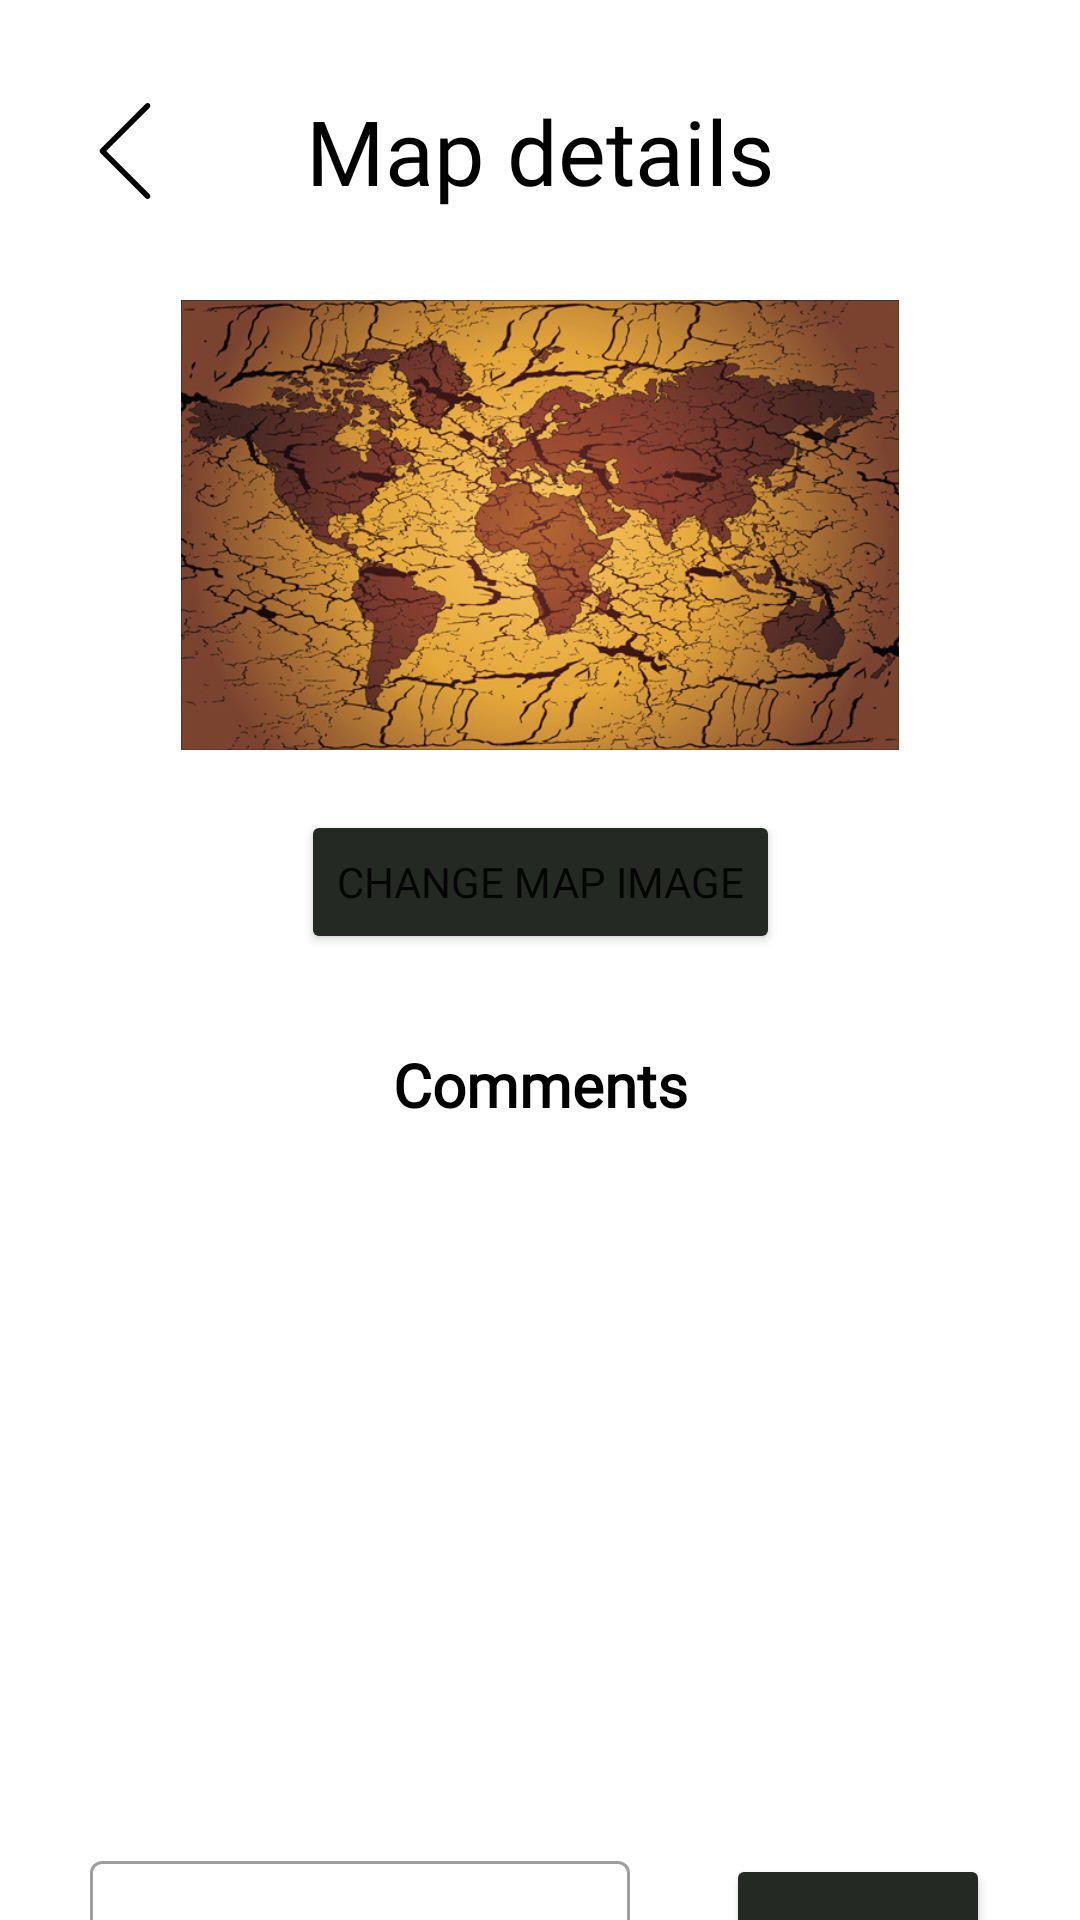

Reconstruct the res/layout file that produces this screen, plus the resources it refers to.
<!-- AndroidManifest.xml: application theme Theme.Mappis -->
<!-- res/layout/map_details.xml -->
<?xml version="1.0" encoding="utf-8"?>
<androidx.coordinatorlayout.widget.CoordinatorLayout
    xmlns:android="http://schemas.android.com/apk/res/android"
    xmlns:app="http://schemas.android.com/apk/res-auto"

    xmlns:tools="http://schemas.android.com/tools"
    android:layout_width="match_parent"
    android:layout_height="match_parent">

    <androidx.constraintlayout.widget.ConstraintLayout
        android:layout_width="match_parent"
        android:layout_height="wrap_content">

        <include
            layout="@layout/go_back"
            app:layout_constraintBottom_toBottomOf="parent"
            app:layout_constraintEnd_toEndOf="parent"
            app:layout_constraintStart_toStartOf="parent"
            app:layout_constraintTop_toTopOf="parent" />

        <TextView
            android:id="@+id/mapDetailsTextView"
            android:layout_width="wrap_content"
            android:layout_height="wrap_content"
            android:fontFamily="@font/agave_nerd_font"
            android:text="@string/map_details"
            android:textColor="#000000"
            android:textSize="30sp"
            app:layout_anchor="@+id/constraintLayout"
            app:layout_anchorGravity="center"
            app:layout_constraintBottom_toBottomOf="parent"
            app:layout_constraintEnd_toEndOf="parent"
            app:layout_constraintStart_toStartOf="parent"
            app:layout_constraintTop_toTopOf="parent" />


    </androidx.constraintlayout.widget.ConstraintLayout>

    <androidx.core.widget.NestedScrollView
        android:layout_width="match_parent"
        android:layout_height="match_parent"
        android:layout_marginTop="100dp">

        <androidx.constraintlayout.widget.ConstraintLayout
            android:layout_width="match_parent"
            android:layout_height="wrap_content">

            <ImageView
                android:id="@+id/details_map"
                android:layout_width="match_parent"
                android:layout_height="150dp"
                android:layout_gravity="center|top"
                android:layout_marginStart="30dp"
                android:layout_marginEnd="30dp"
                android:clickable="true"
                android:contentDescription="@string/clickable_image_for_map_loading"
                android:focusable="true"
                android:foreground="?android:attr/actionBarItemBackground"
                android:src="@drawable/generic_map"
                app:layout_constraintEnd_toEndOf="parent"
                app:layout_constraintStart_toStartOf="parent"
                app:layout_constraintTop_toTopOf="parent" />

            <Button
                android:id="@+id/change_image_button"
                android:layout_width="wrap_content"
                android:layout_height="wrap_content"
                android:layout_marginTop="20dp"
                android:backgroundTint="#252923"
                android:fontFamily="@font/agave_nerd_font"
                android:text="Change map image"
                app:layout_constraintEnd_toEndOf="parent"
                app:layout_constraintStart_toStartOf="parent"
                app:layout_constraintTop_toBottomOf="@id/details_map" />

            <TextView
                android:id="@+id/map_comments"
                android:layout_width="wrap_content"
                android:layout_height="wrap_content"
                android:layout_marginTop="30dp"
                android:fontFamily="@font/agave_nerd_font"
                android:text="@string/comments"
                android:textColor="#000000"
                android:textSize="20sp"
                android:textStyle="bold"
                app:layout_constraintEnd_toEndOf="parent"
                app:layout_constraintStart_toStartOf="parent"
                app:layout_constraintTop_toBottomOf="@+id/change_image_button" />

            <androidx.recyclerview.widget.RecyclerView
                android:id="@+id/commentListView"
                android:layout_width="match_parent"
                android:layout_height="200dp"
                android:layout_marginStart="30dp"
                android:layout_marginTop="10dp"
                android:layout_marginEnd="30dp"
                tools:listitem="@layout/single_comment_row"
                android:scrollbars="vertical"
                app:layout_constraintEnd_toEndOf="parent"
                app:layout_constraintStart_toStartOf="parent"
                app:layout_constraintTop_toBottomOf="@id/map_comments" />

            <com.google.android.material.textfield.TextInputLayout
                android:id="@+id/textInputLayout"
                style="@style/Widget.MaterialComponents.TextInputLayout.OutlinedBox"
                android:layout_width="match_parent"
                android:layout_height="wrap_content"
                android:layout_marginStart="30dp"
                android:layout_marginTop="30dp"
                android:layout_marginEnd="150dp"
                app:layout_constraintEnd_toStartOf="@+id/add_comment_button"
                app:layout_constraintStart_toStartOf="parent"
                app:layout_constraintTop_toBottomOf="@+id/commentListView">

                <com.google.android.material.textfield.TextInputEditText
                    android:id="@+id/commentTextInputEditText"
                    android:layout_width="match_parent"
                    android:layout_height="wrap_content"
                    android:fontFamily="@font/agave_nerd_font"
                    android:gravity="center"
                    android:hint="@string/add_comment"
                    android:imeOptions="flagNoExtractUi" />

            </com.google.android.material.textfield.TextInputLayout>

            <Button
                android:id="@+id/add_comment_button"
                android:layout_width="wrap_content"
                android:layout_height="60dp"
                android:layout_marginTop="33dp"
                android:layout_marginEnd="30dp"
                android:layout_weight="1"
                android:backgroundTint="#252923"
                android:fontFamily="@font/agave_nerd_font"
                android:text="@string/add"
                app:layout_constraintEnd_toEndOf="parent"
                app:layout_constraintTop_toBottomOf="@+id/commentListView" />


            <TextView
                android:id="@+id/statistics"
                android:layout_width="wrap_content"
                android:layout_height="wrap_content"
                android:layout_marginTop="50dp"
                android:fontFamily="@font/agave_nerd_font"
                android:text="@string/map_statistics"
                android:textColor="#000000"
                android:textSize="20sp"
                android:textStyle="bold"
                app:layout_constraintEnd_toEndOf="parent"
                app:layout_constraintStart_toStartOf="parent"
                app:layout_constraintTop_toBottomOf="@+id/textInputLayout" />

            <TextView
                android:id="@+id/mapNameTextView"
                android:layout_width="wrap_content"
                android:layout_height="wrap_content"
                android:layout_marginTop="30dp"
                android:fontFamily="@font/agave_nerd_font"
                android:text="@string/map_name_stat"
                android:textColor="#000000"
                android:textSize="17sp"
                app:layout_constraintEnd_toEndOf="parent"
                app:layout_constraintStart_toStartOf="parent"
                app:layout_constraintTop_toBottomOf="@+id/statistics" />

            <TextView
                android:id="@+id/mapNameStat"
                android:layout_width="wrap_content"
                android:layout_height="wrap_content"
                android:layout_marginTop="10dp"
                android:fontFamily="@font/agave_nerd_font"
                android:text="@string/nan"
                android:textColor="#000000"
                android:textSize="15sp"
                android:textStyle="italic"
                app:layout_constraintEnd_toEndOf="parent"
                app:layout_constraintStart_toStartOf="parent"
                app:layout_constraintTop_toBottomOf="@id/mapNameTextView" />


            <TextView
                android:id="@+id/mapTypeTextView"
                android:layout_width="wrap_content"
                android:layout_height="wrap_content"
                android:layout_marginTop="30dp"
                android:fontFamily="@font/agave_nerd_font"
                android:text="@string/map_type_stat"
                android:textColor="#000000"
                android:textSize="17sp"
                app:layout_constraintEnd_toEndOf="parent"
                app:layout_constraintStart_toStartOf="parent"
                app:layout_constraintTop_toBottomOf="@+id/mapNameStat" />

            <TextView
                android:id="@+id/mapTypeStat"
                android:layout_width="wrap_content"
                android:layout_height="wrap_content"
                android:layout_marginTop="10dp"
                android:fontFamily="@font/agave_nerd_font"
                android:text="@string/nan"
                android:textColor="#000000"
                android:textSize="15sp"
                android:textStyle="italic"
                app:layout_constraintEnd_toEndOf="parent"
                app:layout_constraintStart_toStartOf="parent"
                app:layout_constraintTop_toBottomOf="@id/mapTypeTextView" />

            <Button
                android:id="@+id/delete_map_button"
                android:layout_width="wrap_content"
                android:layout_height="60dp"
                android:layout_marginTop="50dp"
                android:layout_marginBottom="20dp"
                android:backgroundTint="#cf080c"
                android:fontFamily="@font/agave_nerd_font"
                android:text="@string/delete_map"
                android:textSize="17sp"
                app:layout_constraintBottom_toBottomOf="parent"
                app:layout_constraintEnd_toEndOf="parent"
                app:layout_constraintStart_toStartOf="parent"
                app:layout_constraintTop_toBottomOf="@id/mapTypeStat" />

        </androidx.constraintlayout.widget.ConstraintLayout>

    </androidx.core.widget.NestedScrollView>

</androidx.coordinatorlayout.widget.CoordinatorLayout>
<!-- res/layout/go_back.xml (included above) -->
<?xml version="1.0" encoding="utf-8"?>
<androidx.constraintlayout.widget.ConstraintLayout
    xmlns:android="http://schemas.android.com/apk/res/android"
    xmlns:app="http://schemas.android.com/apk/res-auto"
    android:layout_width="100dp"
    android:layout_height="100dp">

    <androidx.constraintlayout.utils.widget.ImageFilterButton
        android:id="@+id/goBackButton"
        android:foreground="?android:attr/actionBarItemBackground"
        android:backgroundTint="#0000"
        android:layout_width="51dp"
        android:layout_height="49dp"
        android:layout_marginStart="16dp"
        app:layout_constraintBottom_toBottomOf="parent"
        app:layout_constraintStart_toStartOf="parent"
        app:layout_constraintTop_toTopOf="parent"
        app:srcCompat="@drawable/ic_back" />

</androidx.constraintlayout.widget.ConstraintLayout>
<!-- res/layout/single_comment_row.xml (included above) -->
<?xml version="1.0" encoding="utf-8"?>
<androidx.constraintlayout.widget.ConstraintLayout
    xmlns:android="http://schemas.android.com/apk/res/android"
    xmlns:app="http://schemas.android.com/apk/res-auto"
    android:layout_width="match_parent"
    android:layout_height="wrap_content">

    <TextView
        android:id="@+id/commentDateTextView"
        android:layout_width="wrap_content"
        android:layout_height="wrap_content"
        android:layout_marginTop="10dp"
        android:fontFamily="@font/agave_nerd_font"
        android:gravity="center"
        android:text="@string/data"
        android:textStyle="bold"
        android:textColor="#000000"
        android:textSize="15sp"
        app:layout_constraintEnd_toEndOf="parent"
        app:layout_constraintStart_toStartOf="parent"
        app:layout_constraintTop_toTopOf="parent" />

    <TextView
        android:id="@+id/commentTextView"
        android:layout_width="wrap_content"
        android:layout_height="wrap_content"
        android:layout_marginStart="5dp"
        android:layout_marginTop="5dp"
        android:layout_marginEnd="5dp"
        android:layout_marginBottom="10dp"
        android:fontFamily="@font/agave_nerd_font"
        android:gravity="center"
        android:text="@string/comment"
        android:textColor="#000000"
        android:textSize="15sp"
        app:layout_constraintBottom_toBottomOf="parent"
        app:layout_constraintEnd_toEndOf="parent"
        app:layout_constraintStart_toStartOf="parent"
        app:layout_constraintTop_toBottomOf="@+id/commentDateTextView" />

</androidx.constraintlayout.widget.ConstraintLayout>
<!-- resources referenced by this layout -->
<resources>
  <!-- drawable generic_map: jpg bitmap (drawable, 201107 bytes) -->
  <!-- drawable ic_back (drawable) -->
  <vector android:height="32dp" android:viewportHeight="477.175"
      android:viewportWidth="477.175" android:width="32dp" xmlns:android="http://schemas.android.com/apk/res/android">
      <path android:fillColor="#FF000000" android:pathData="M145.188,238.575l215.5,-215.5c5.3,-5.3 5.3,-13.8 0,-19.1s-13.8,-5.3 -19.1,0l-225.1,225.1c-5.3,5.3 -5.3,13.8 0,19.1l225.1,225c2.6,2.6 6.1,4 9.5,4s6.9,-1.3 9.5,-4c5.3,-5.3 5.3,-13.8 0,-19.1L145.188,238.575z"/>
  </vector>
  <string name="add">Add</string>
  <string name="add_comment">Add comment</string>
  <string name="clickable_image_for_map_loading">Clickable image for map loading</string>
  <string name="comment">Comment</string>
  <string name="comments">Comments</string>
  <string name="data">Data</string>
  <string name="delete_map">DELETE MAP</string>
  <string name="map_details">Map details</string>
  <string name="map_name_stat">Map name:</string>
  <string name="map_statistics">Map Statistics</string>
  <string name="map_type_stat">Map type:</string>
  <string name="nan">NaN</string>
  <style name="Theme.Mappis" parent="Theme.MaterialComponents.DayNight.NoActionBar">
          
          <item name="colorPrimary">@color/purple_500</item>
          <item name="colorPrimaryVariant">@color/purple_700</item>
          <item name="colorOnPrimary">@color/white</item>
          
          <item name="colorSecondary">@color/teal_200</item>
          <item name="colorSecondaryVariant">@color/teal_700</item>
          <item name="colorOnSecondary">@color/black</item>
          
          <item name="android:statusBarColor" tools:targetApi="l">?attr/colorPrimaryVariant</item>
          
      </style>
  <!-- not gathered from this repository: default colours our renderer supplied (Android Studio template values) -->
  <color name="purple_500">#FF6200EE</color>
  <color name="purple_700">#FF3700B3</color>
  <color name="teal_200">#FF03DAC5</color>
  <color name="teal_700">#FF018786</color>
  <color name="black">#FF000000</color>
  <color name="white">#FFFFFFFF</color>
</resources>
